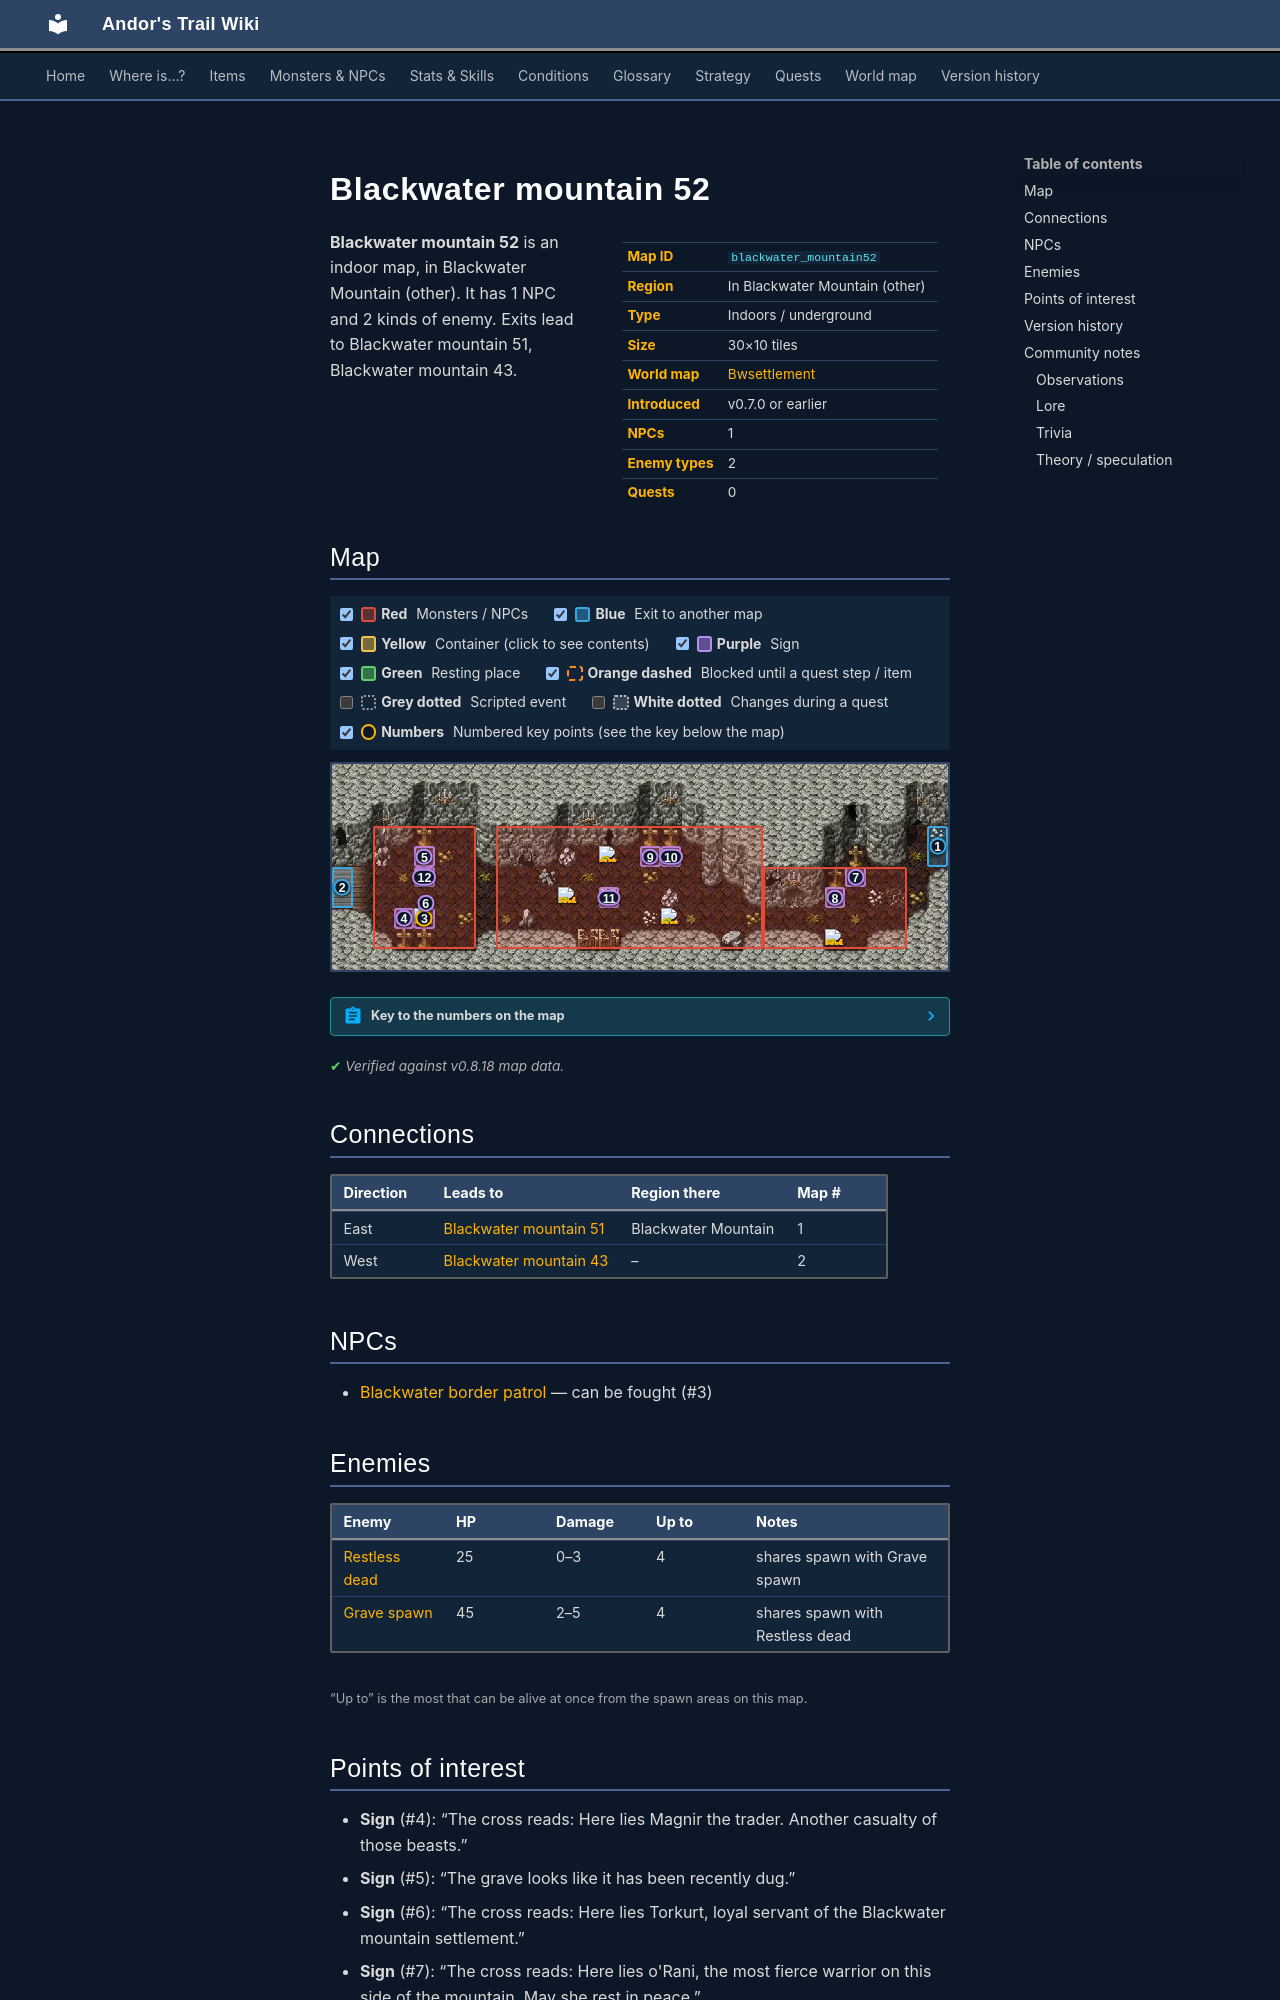

repository: asdfghjkl628/Andor-s-Trail-Wikiiii · page: maps/blackwater_mountain52/index.html · generator: mkdocs

---
description: "Blackwater mountain 52 is an indoor location in Andor's Trail, in Blackwater Mountain (other). NPCs: Blackwater border patrol. Enemies: Restless dead, Grave spawn. Exits to Blackwater mountain 51, Blackwater mountain 43."
---

# Blackwater mountain 52

<div class="infobox" markdown>

| | |
|---|---|
| **Map ID** | `blackwater_mountain52` |
| **Region** | In Blackwater Mountain (other) |
| **Type** | Indoors / underground |
| **Size** | 30×10 tiles |
| **World map** | [Bwsettlement](index.md) |
| **Introduced** | v0.7.0 or earlier |
| **NPCs** | 1 |
| **Enemy types** | 2 |
| **Quests** | 0 |

</div>

**Blackwater mountain 52** is an indoor map, in Blackwater Mountain (other). It has 1 NPC and 2 kinds of enemy. Exits lead to Blackwater mountain 51, Blackwater mountain 43.
